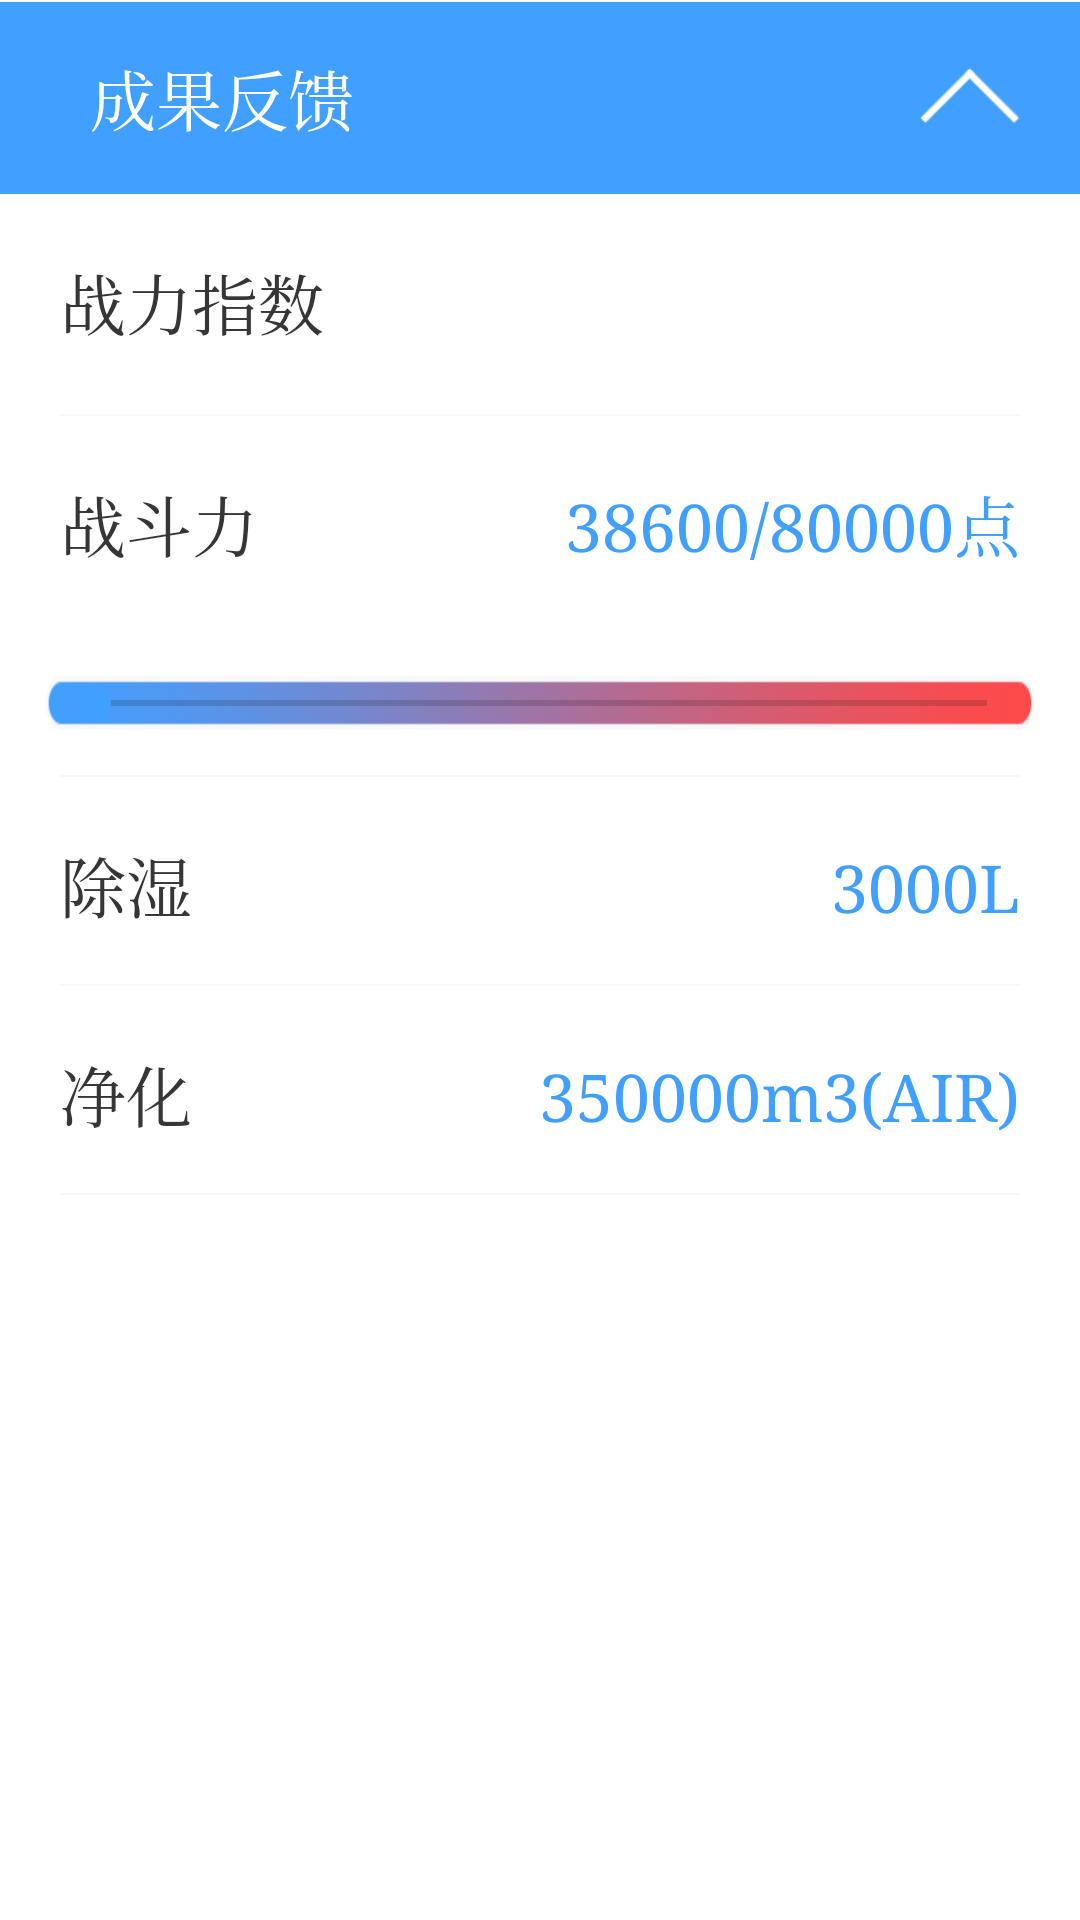

Write the Android layout XML for this screen, with the resource values it uses.
<!-- AndroidManifest.xml: application theme CMTheme.NoActionBar -->
<!-- res/layout/layout_result_back.xml -->
<?xml version="1.0" encoding="utf-8"?>
<LinearLayout
    xmlns:android="http://schemas.android.com/apk/res/android"
    android:layout_width="match_parent"
    android:layout_height="match_parent"
    android:background="@android:color/white"
    android:orientation="vertical">
    
    <TextView
        android:layout_width="match_parent"
        android:layout_height="wrap_content"
        android:layout_marginTop="0.5dp"
        android:background="@color/colorAccent"
        android:drawableRight="@mipmap/ic_device_info_open"
        android:gravity="center_vertical"
        android:paddingLeft="30dp"
        android:paddingRight="5dp"
        android:text="成果反馈"
        android:textColor="@android:color/white"
        android:textSize="22sp"/>
    
    <LinearLayout
        android:layout_width="match_parent"
        android:layout_height="wrap_content"
        android:orientation="vertical">
        
        <LinearLayout
            android:layout_width="match_parent"
            android:layout_height="wrap_content"
            android:layout_margin="10dp"
            android:orientation="horizontal"
            android:padding="10dp">

            <TextView
                android:layout_width="wrap_content"
                android:layout_height="match_parent"
                android:text="战力指数"
                android:textColor="@color/colorTv_deviceName_black"
                android:textSize="22sp"/>

            <Space
                android:layout_width="0dp"
                android:layout_height="match_parent"
                android:layout_weight="1"/>

            <TextView
                android:layout_width="wrap_content"
                android:layout_height="wrap_content"
                android:background="@drawable/devmanager_btn_change"
                android:paddingBottom="5dp"
                android:paddingLeft="20dp"
                android:paddingRight="20dp"
                android:paddingTop="5dp"
                android:text="分享"
                android:textColor="@android:color/white"
                android:textSize="16sp"/>
        </LinearLayout>
        
        <View
            android:layout_width="match_parent"
            android:layout_height="0.5dp"
            android:layout_marginLeft="20dp"
            android:layout_marginRight="20dp"
            android:background="@color/colorBgWhite"/>
        
        <LinearLayout
            android:layout_width="match_parent"
            android:layout_height="wrap_content"
            android:layout_margin="10dp"
            android:orientation="horizontal"
            android:padding="10dp">

            <TextView
                android:layout_width="wrap_content"
                android:layout_height="match_parent"
                android:text="战斗力"
                android:textColor="@color/colorTv_deviceName_black"
                android:textSize="22sp"/>

            <Space
                android:layout_width="0dp"
                android:layout_height="match_parent"
                android:layout_weight="1"/>

            <TextView
                android:layout_width="wrap_content"
                android:layout_height="wrap_content"
                android:gravity="center"
                android:text="38600/80000点"
                android:textColor="@color/colorAccent"
                android:textSize="22sp"/>
        </LinearLayout>
        
        <android.support.v7.widget.AppCompatSeekBar
            android:layout_width="match_parent"
            android:layout_height="wrap_content"
            android:layout_margin="15dp"
            android:background="@mipmap/ic_seek_bg"/>
        
        <View
            android:layout_width="match_parent"
            android:layout_height="0.5dp"
            android:layout_marginLeft="20dp"
            android:layout_marginRight="20dp"
            android:background="@color/colorBgWhite"/>
        
        <LinearLayout
            android:layout_width="match_parent"
            android:layout_height="wrap_content"
            android:layout_margin="10dp"
            android:orientation="horizontal"
            android:padding="10dp">

            <TextView
                android:layout_width="wrap_content"
                android:layout_height="match_parent"
                android:text="除湿"
                android:textColor="@color/colorTv_deviceName_black"
                android:textSize="22sp"/>

            <Space
                android:layout_width="0dp"
                android:layout_height="match_parent"
                android:layout_weight="1"/>

            <TextView
                android:layout_width="wrap_content"
                android:layout_height="wrap_content"
                android:gravity="center"
                android:text="3000L"
                android:textColor="@color/colorAccent"
                android:textSize="22sp"/>
        </LinearLayout>
        
        <View
            android:layout_width="match_parent"
            android:layout_height="0.5dp"
            android:layout_marginLeft="20dp"
            android:layout_marginRight="20dp"
            android:background="@color/colorBgWhite"/>
        
        <LinearLayout
            android:layout_width="match_parent"
            android:layout_height="wrap_content"
            android:layout_margin="10dp"
            android:orientation="horizontal"
            android:padding="10dp">

            <TextView
                android:layout_width="wrap_content"
                android:layout_height="match_parent"
                android:text="净化"
                android:textColor="@color/colorTv_deviceName_black"
                android:textSize="22sp"/>

            <Space
                android:layout_width="0dp"
                android:layout_height="match_parent"
                android:layout_weight="1"/>

            <TextView
                android:layout_width="wrap_content"
                android:layout_height="wrap_content"
                android:gravity="center"
                android:text="350000m3(AIR)"
                android:textColor="@color/colorAccent"
                android:textSize="22sp"/>
        </LinearLayout>
        
        <View
            android:layout_width="match_parent"
            android:layout_height="0.5dp"
            android:layout_marginLeft="20dp"
            android:layout_marginRight="20dp"
            android:background="@color/colorBgWhite"/>
    </LinearLayout>
</LinearLayout>
<!-- resources referenced by this layout -->
<resources>
  <color name="colorAccent">#419FFF</color>
  <color name="colorBgWhite">#F7F7F7</color>
  <color name="colorTv_deviceName_black">#363636</color>
  <!-- drawable devmanager_btn_change (drawable) -->
  <?xml version="1.0" encoding="utf-8"?>
  <selector xmlns:android="http://schemas.android.com/apk/res/android">
      <item android:drawable="@drawable/devmanager_btn_change_enable" android:state_enabled="true"/>
      <item android:drawable="@drawable/devmanager_btn_change_not_enable" android:state_enabled="false"/>
  </selector>
  <!-- mipmap ic_device_info_open: png bitmap (mipmap-xhdpi, 18883 bytes) -->
  <!-- mipmap ic_seek_bg: png bitmap (mipmap-xhdpi, 31112 bytes) -->
  <style name="CMTheme.NoActionBar">
          <item name="windowActionBar">false</item>
          <item name="windowNoTitle">true</item>
      </style>
  <!-- drawable devmanager_btn_change_not_enable (drawable) -->
  <?xml version="1.0" encoding="utf-8"?>
  <shape xmlns:android="http://schemas.android.com/apk/res/android">
  
      <solid android:color="@android:color/white"/>
  
      <corners android:radius="16sp"/>
  
  </shape>
</resources>
